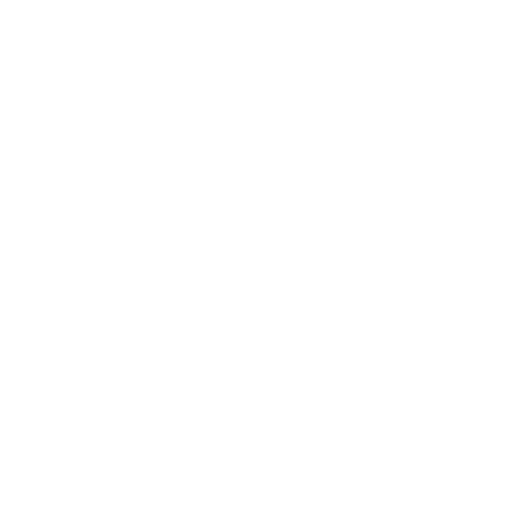
t = 0.00 s
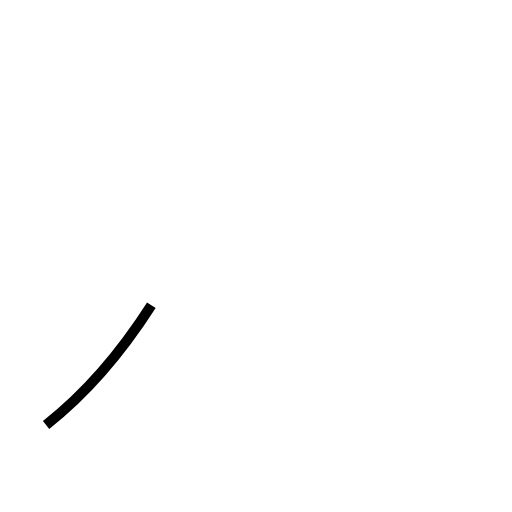
t = 0.47 s
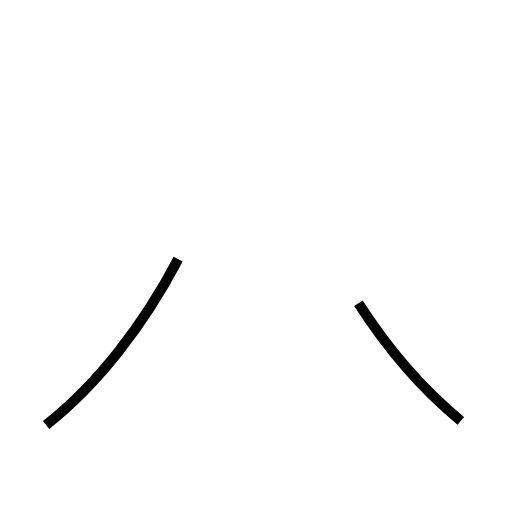
t = 1.08 s
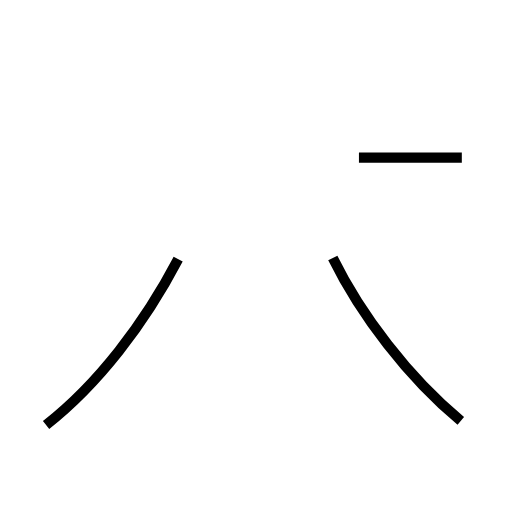
t = 1.54 s
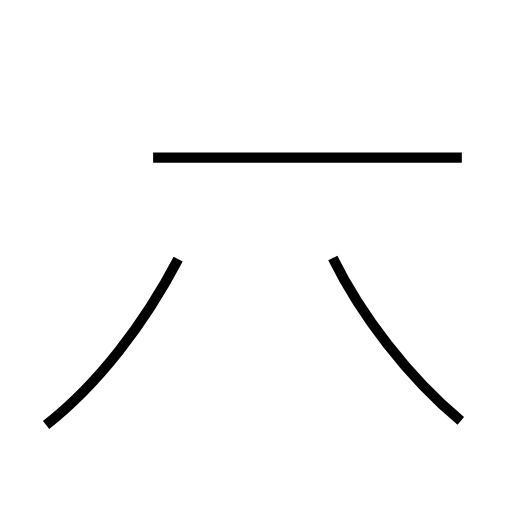
t = 2.14 s
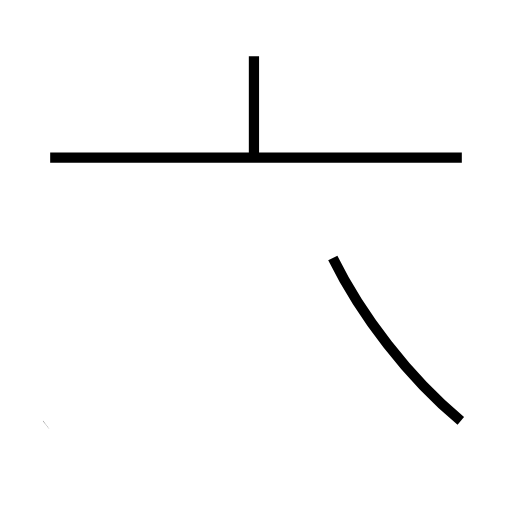
t = 2.73 s

The animated SVG that drew these frames (rendered in a browser with its animation timeline set to each time). Animation: 4 SMIL elements (animate=4); one cycle of 2.73 s.

<?xml version='1.0' encoding='utf-8'?>
<svg viewBox="0.0 -6.0 50.0 50.0" version="1.1" xmlns="http://www.w3.org/2000/svg"><rect x="-1000" y="-1000" width="2000" height="2000" stroke="white" fill="white" /><g style="fill:none;stroke:#000000;stroke-width:1"><path d="M 4.5 -2.5 C 9.6 -6.5 14.1 -12.4 17.4 -18.7 " transform="translate(0.0 38.0)" stroke-dasharray="20.85689417309833" stroke-dashoffset="20.85689417309833"><animate attributeName="stroke-dashoffset" from="20.85689417309833" to="0" dur="0.6257068251929498s" begin="0s; anim_end.end" fill="freeze" id="anim0" /></path><path d="M 45.0 -2.9 C 39.9 -7.1 35.2 -13.3 32.5 -18.8 " transform="translate(0.0 38.0)" stroke-dasharray="20.36301489143954" stroke-dashoffset="20.36301489143954"><animate attributeName="stroke-dashoffset" from="20.36301489143954" to="0" dur="0.6108904467431862s" begin="anim0.end" fill="freeze" id="anim1" /></path><path d="M 45.1 -28.6 L 4.9 -28.6 " transform="translate(0.0 38.0)" stroke-dasharray="40.2" stroke-dashoffset="40.2"><animate attributeName="stroke-dashoffset" from="40.2" to="0" dur="1.206s" begin="anim1.end" fill="freeze" id="anim2" /></path><path d="M 24.8 -28.9 L 24.8 -38.5" transform="translate(0.0 38.0)" stroke-dasharray="9.600000000000001" stroke-dashoffset="9.600000000000001"><animate attributeName="stroke-dashoffset" from="9.600000000000001" to="0" dur="0.28800000000000003s" begin="anim2.end" fill="freeze" id="anim_end" /></path></g></svg>
